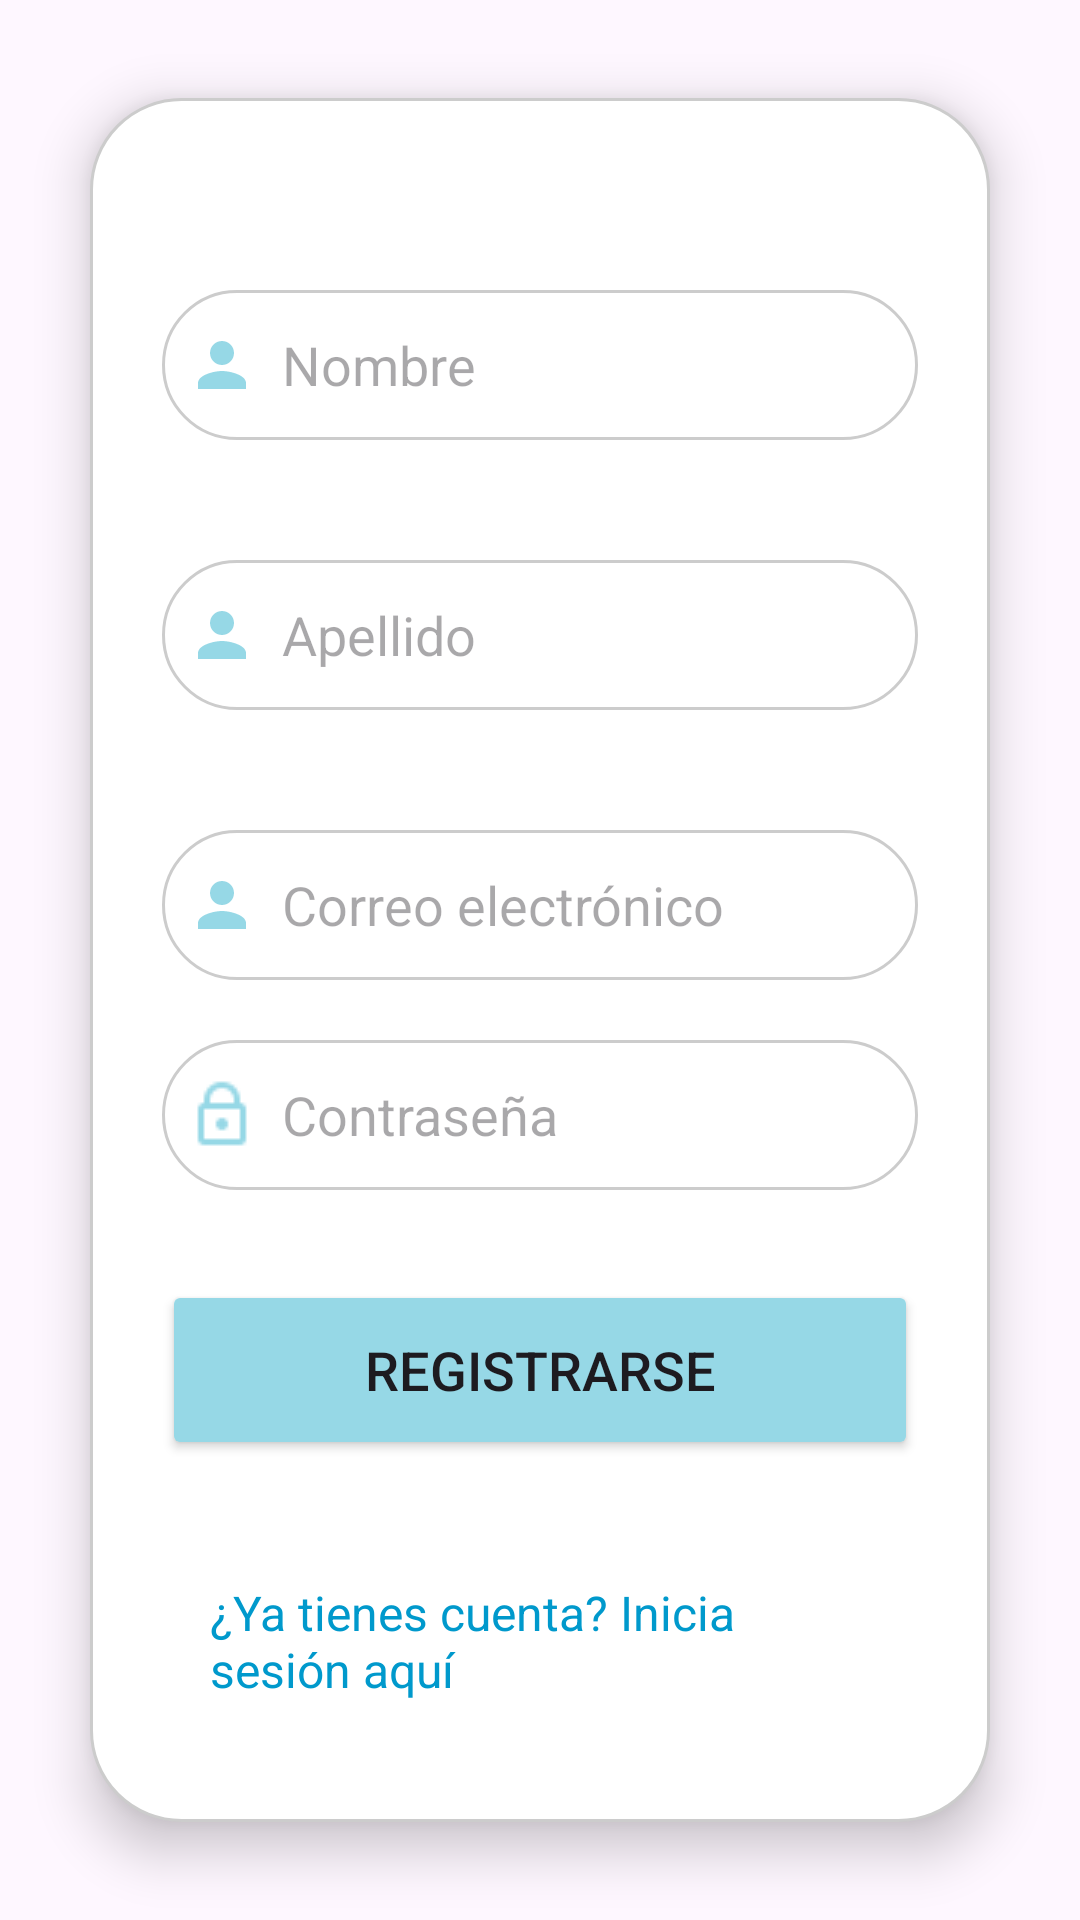

Produce the Android XML layout that renders to this screen, including the resource entries it uses.
<!-- AndroidManifest.xml: activity theme Theme.Tiendita -->
<!-- res/layout/activity_register.xml -->
<?xml version="1.0" encoding="utf-8"?>
<LinearLayout xmlns:android="http://schemas.android.com/apk/res/android"
    xmlns:tools="http://schemas.android.com/tools"
    android:layout_width="match_parent"
    android:layout_height="match_parent"
    android:orientation="vertical"
    android:gravity="center"
    android:background="@drawable/fondo_login"
    tools:context=".auth.RegisterActivity">

    <LinearLayout
        android:layout_width="match_parent"
        android:layout_height="wrap_content"
        android:layout_margin="30dp"
        android:orientation="vertical"
        android:padding="24dp"
        android:background="@drawable/custom_edittext"
        android:elevation="10dp"
        android:gravity="center_horizontal">

        <EditText
            android:id="@+id/editTextNombre"
            android:layout_width="match_parent"
            android:layout_height="50dp"
            android:hint="Nombre"
            android:layout_marginTop="40dp"
            android:padding="8dp"
            android:background="@drawable/custom_edittext"
            android:drawableStart="@drawable/baseline_person_24"
            android:textColor="@color/black"
            android:inputType="textPersonName"
            android:drawablePadding="8dp" />

        <EditText
            android:id="@+id/editTextApellido"
            android:layout_width="match_parent"
            android:layout_height="50dp"
            android:hint="Apellido"
            android:layout_marginTop="40dp"
            android:padding="8dp"
            android:background="@drawable/custom_edittext"
            android:drawableStart="@drawable/baseline_person_24"
            android:textColor="@color/black"
            android:inputType="textPersonName"
            android:drawablePadding="8dp" />

        <EditText
            android:id="@+id/editTextEmail"
            android:layout_width="match_parent"
            android:layout_height="50dp"
            android:hint="Correo electrónico"
            android:layout_marginTop="40dp"
            android:padding="8dp"
            android:background="@drawable/custom_edittext"
            android:drawableStart="@drawable/baseline_person_24"
            android:textColor="@color/black"
            android:inputType="textEmailAddress"
            android:drawablePadding="8dp" />

        <EditText
            android:id="@+id/editTextPassword"
            android:layout_width="match_parent"
            android:layout_height="50dp"
            android:hint="Contraseña"
            android:inputType="textPassword"
            android:layout_marginTop="20dp"
            android:padding="8dp"
            android:background="@drawable/custom_edittext"
            android:drawableStart="@drawable/candado"
            android:textColor="@color/black"
            android:drawablePadding="8dp" />

        <Button
            android:id="@+id/btnRegistrar"
            android:layout_width="match_parent"
            android:layout_height="60dp"
            android:layout_marginTop="30dp"
            android:text="Registrarse"
            android:textSize="18sp"
            android:backgroundTint="@color/login" />

        <TextView
            android:id="@+id/textViewLogin"
            android:layout_width="wrap_content"
            android:layout_height="wrap_content"
            android:text="¿Ya tienes cuenta? Inicia sesión aquí"
            android:textColor="@android:color/holo_blue_dark"
            android:layout_marginTop="24dp"
            android:textSize="16sp"
            android:padding="16dp"
            android:clickable="true"
            android:focusable="true" />
    </LinearLayout>
</LinearLayout>
<!-- resources referenced by this layout -->
<resources>
  <color name="black">#FF000000</color>
  <color name="login">#96D8E6</color>
  <!-- drawable baseline_person_24 (drawable) -->
  <vector xmlns:android="http://schemas.android.com/apk/res/android" android:height="24dp" android:tint="#96D8E6" android:viewportHeight="24" android:viewportWidth="24" android:width="24dp">
        
      <path android:fillColor="@android:color/white" android:pathData="M12,12c2.21,0 4,-1.79 4,-4s-1.79,-4 -4,-4 -4,1.79 -4,4 1.79,4 4,4zM12,14c-2.67,0 -8,1.34 -8,4v2h16v-2c0,-2.66 -5.33,-4 -8,-4z"/>
      
  </vector>
  <!-- drawable candado: png bitmap (drawable, 326 bytes) -->
  <!-- drawable custom_edittext (drawable) -->
  <?xml version="1.0" encoding="utf-8"?>
  <shape xmlns:android="http://schemas.android.com/apk/res/android" android:shape="rectangle">
      <solid android:color="#FFFFFF" />
      <corners android:radius="30dp"/>
      <padding android:left="10dp" android:top="10dp" android:right="10dp" android:bottom="10dp" />
      <stroke android:width="1dp" android:color="#CCCCCC"/>
  </shape>
  <style name="Theme.Tiendita" parent="android:Theme.Material.Light.NoActionBar" />
</resources>
